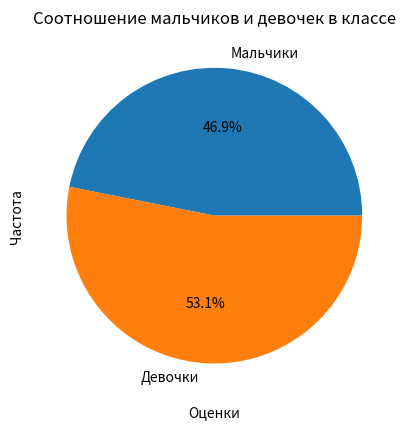

This figure's Python source:
import matplotlib.pyplot as plt
import numpy as np

# Задание 1
grades = [2, 3, 3, 2, 5, 5, 3, 4, 5, 4]

plt.hist(grades, bins=[1.5, 2.5, 3.5, 4.5, 5.5], edgecolor='black')

plt.xlabel('Оценки')
plt.ylabel('Частота')
plt.title('Распределение оценок учеников по математике')

plt.show()

# Задание 2
random_array = np.random.randint(1, 11, size=(4, 4))
print(random_array)

# Задание 3
labels = ['Мальчики', 'Девочки']
sizes = [15, 17]

plt.pie(sizes, labels=labels, autopct='%1.1f%%')
plt.title('Соотношение мальчиков и девочек в классе')

plt.show()
